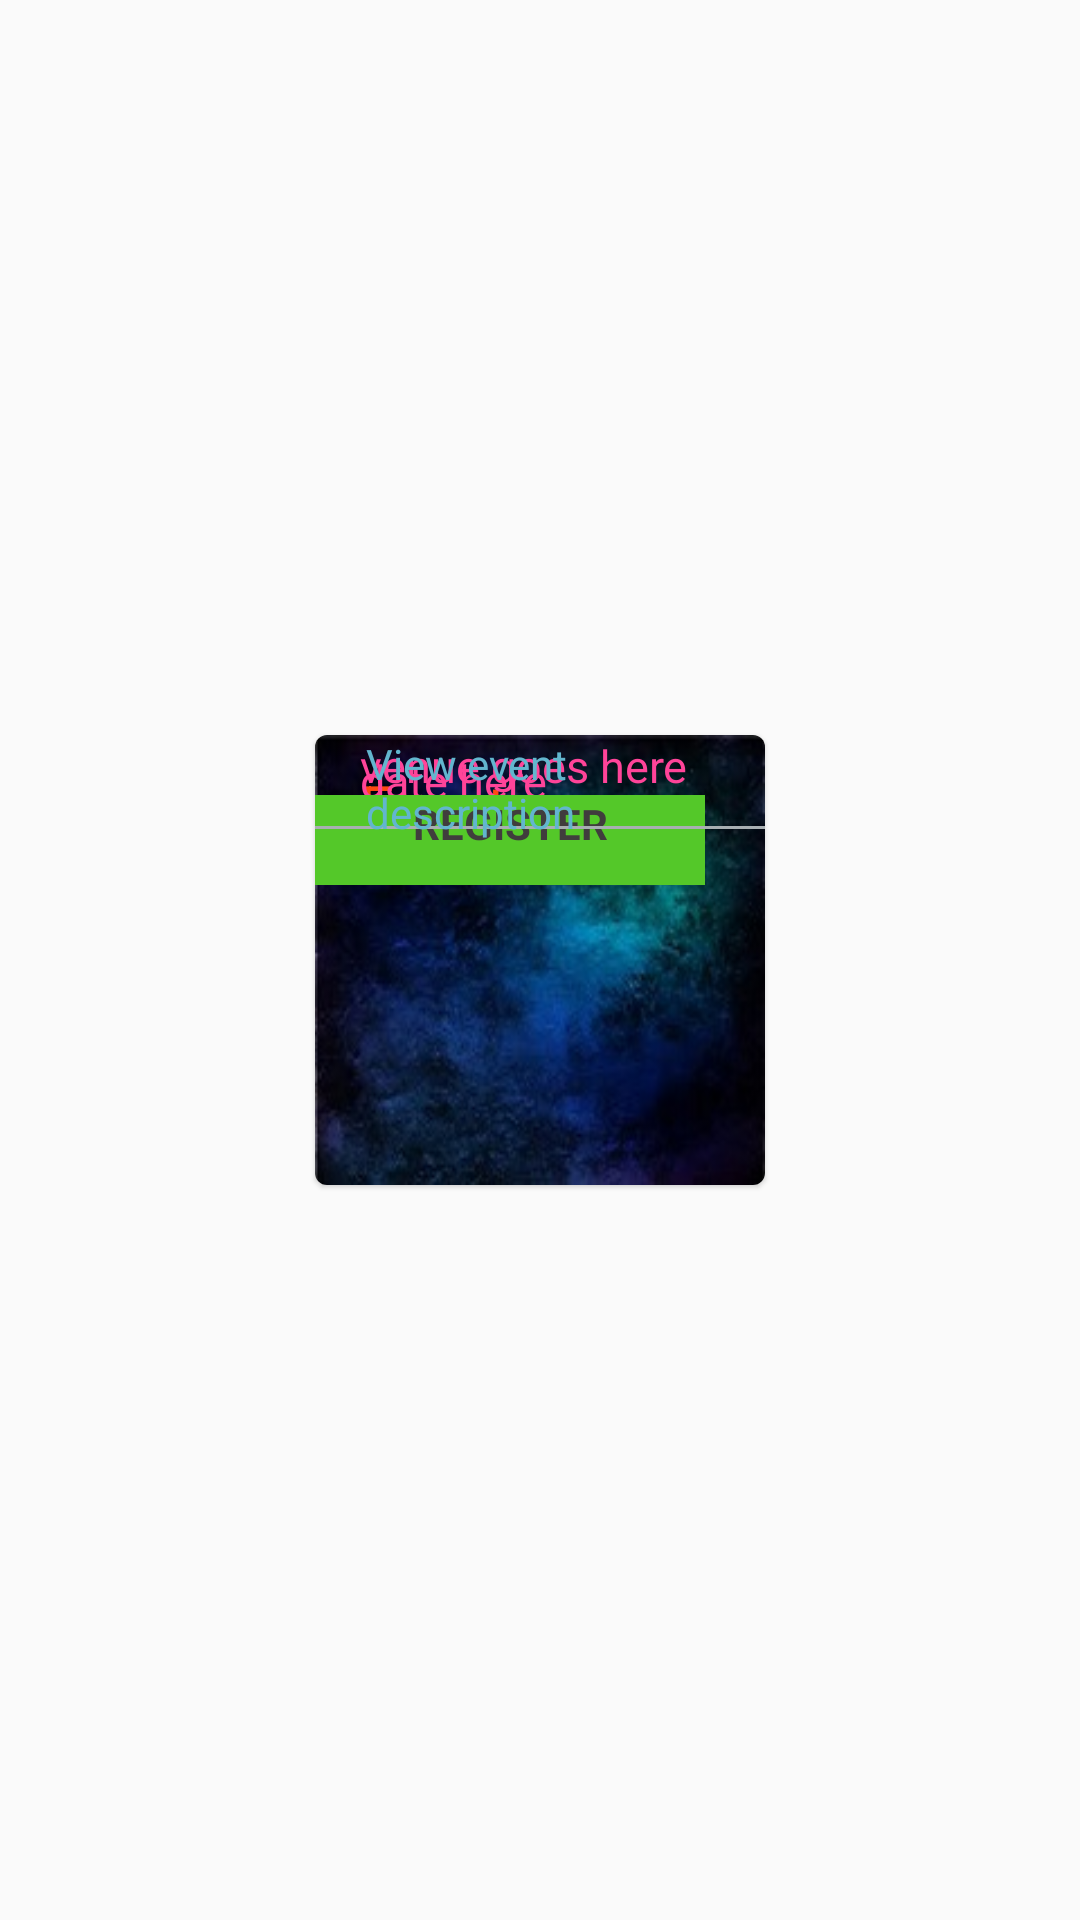

The Android layout XML behind this screen, and the referenced resources:
<!-- AndroidManifest.xml: application theme AppTheme -->
<!-- res/layout/competitions_post_row.xml -->
<?xml version="1.0" encoding="utf-8"?>
<RelativeLayout
    xmlns:android="http://schemas.android.com/apk/res/android"
    xmlns:app="http://schemas.android.com/apk/res-auto"
    xmlns:tools="http://schemas.android.com/tools"
    android:layout_width="wrap_content"
    android:layout_height="wrap_content"
    android:layout_margin="1dp"
    >

    <android.support.v7.widget.CardView
        android:layout_width="150dp"
        android:layout_height="150dp"
        app:cardCornerRadius="4dp"
        app:cardMaxElevation="2dp"
        app:cardElevation="1dp"
        android:layout_centerInParent="true"
        >




    <RelativeLayout
        android:layout_width="match_parent"
        android:layout_height="match_parent"
        android:orientation="vertical"
        android:background="@drawable/img6"
        >



        <TextView
            android:layout_width="match_parent"
            android:layout_height="wrap_content"
            android:text="Event name "
            android:textSize="20sp"
            android:layout_marginTop="10dp"
            android:layout_marginBottom="10dp"
            android:layout_marginLeft="15dp"
            android:textColor="#ff4912"
            android:id="@+id/post_events"
            />

        <TextView
            android:id="@+id/post_date"
            android:layout_width="wrap_content"
            android:layout_height="wrap_content"
            android:layout_marginLeft="15dp"
            android:layout_marginTop="5dp"
            android:layout_marginBottom="10dp"
            android:drawableLeft="@drawable/ic_date_range_black_24dp"
            android:drawablePadding="8dp"
            android:maxLines="1"
            android:textColor="#ff49"
            android:text="date here"
            android:textSize="15sp" />





        <TextView
            android:id="@+id/post_venue"
            android:layout_width="match_parent"
            android:layout_height="wrap_content"
            android:text="venue goes here"
            android:layout_marginLeft="15dp"
            android:textSize="15sp"
            android:textColor="#ff49"
            android:drawablePadding="8dp"
            android:drawableLeft="@drawable/ic_location_on_black_24dp"/>

        <TextView
            android:id="@+id/btn_reg"
            android:layout_width="150dp"
            android:layout_height="30dp"
            android:text="REGISTER"
            android:background="@color/greenyellow"
            android:layout_marginTop="20dp"
            android:textColor="#403d3d"
            android:textStyle="bold"
            android:textAlignment="center"
            android:layout_gravity="right"
            android:layout_marginRight="20dp"
            />

        <View
            android:layout_width="match_parent"
            android:layout_height="1dp"
            android:background="@color/grey"
            android:layout_below="@id/post_venue"
            android:id="@+id/view"
            android:layout_marginTop="10dp"/>

        <TextView
            android:layout_width="match_parent"
            android:layout_height="wrap_content"
            android:layout_marginLeft="17dp"
            android:text="View event description"
            android:layout_marginBottom="10dp"
            android:textColor="@color/violet"/>

    </RelativeLayout>
    </android.support.v7.widget.CardView>
</RelativeLayout>
<!-- resources referenced by this layout -->
<resources>
  <color name="greenyellow">#54c829</color>
  <color name="grey">#a8afb2</color>
  <color name="violet">#62b6ce</color>
  <!-- drawable img6: jpg bitmap (drawable, 10836 bytes) -->
  <style name="AppTheme" parent="Theme.AppCompat.Light.DarkActionBar">
          
          <item name="colorPrimary">@color/colorPrimary</item>
          <item name="colorPrimaryDark">@color/colorPrimaryDark</item>
          <item name="colorAccent">@color/colorAccent</item>
      </style>
  <color name="colorPrimary">#3F51B5</color>
  <color name="colorPrimaryDark">#191919</color>
  <color name="colorAccent">#ff4912</color>
</resources>
